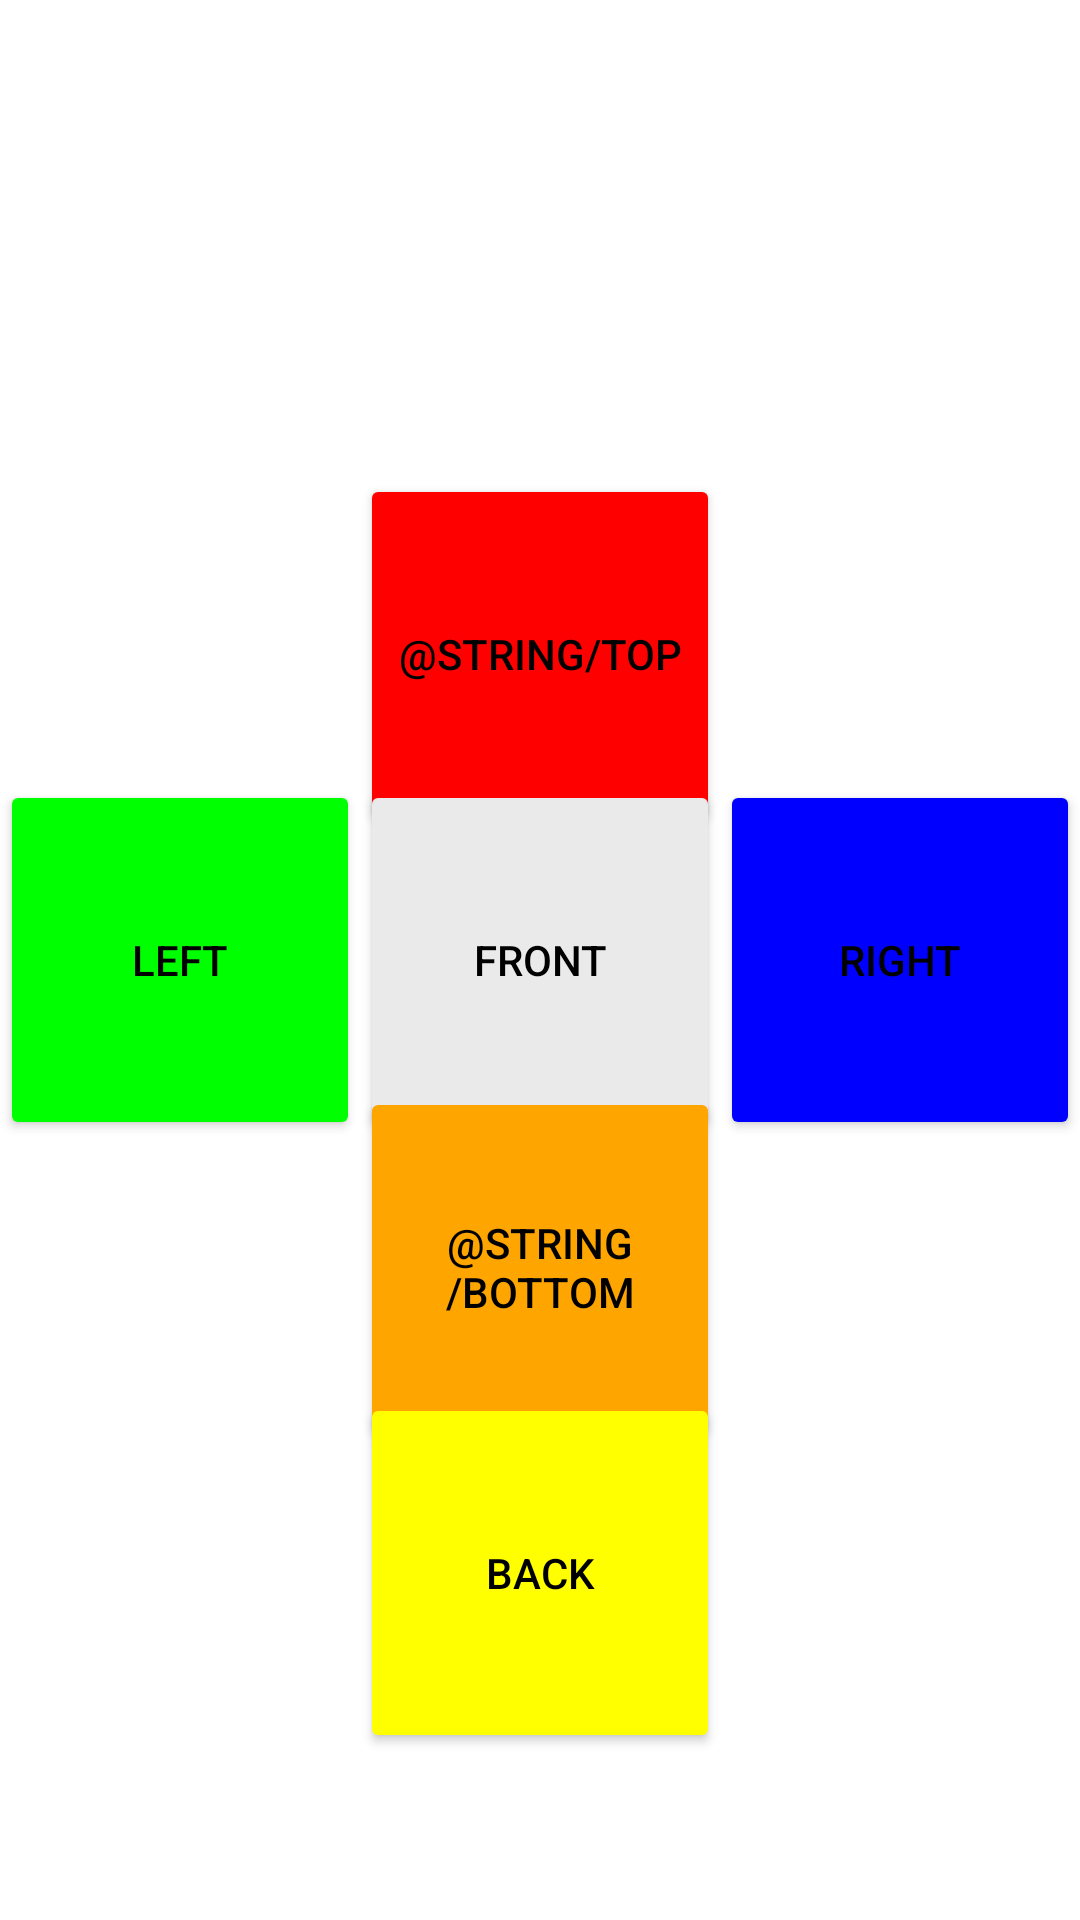

Produce the Android XML layout that renders to this screen, including the resource entries it uses.
<!-- AndroidManifest.xml: application theme Theme.RubiksCube -->
<!-- res/layout/activity_insert_cube.xml -->
<?xml version="1.0" encoding="utf-8"?>
<androidx.constraintlayout.widget.ConstraintLayout xmlns:android="http://schemas.android.com/apk/res/android"
    xmlns:app="http://schemas.android.com/apk/res-auto"
    xmlns:tools="http://schemas.android.com/tools"
    android:layout_width="match_parent"
    android:layout_height="match_parent"
    tools:context=".InsertCubeActivity">

    <Button
        android:id="@+id/button_cube_top"
        android:layout_width="120dp"
        android:layout_height="120dp"
        android:backgroundTint="@color/red"
        android:text="@string/top"
        android:textColor="@color/black"
        app:layout_constraintBottom_toBottomOf="parent"
        app:layout_constraintEnd_toEndOf="parent"
        app:layout_constraintHorizontal_bias="0.5"
        app:layout_constraintStart_toStartOf="parent"
        app:layout_constraintTop_toTopOf="parent"
        app:layout_constraintVertical_bias="0.304" />

    <Button
        android:id="@+id/button_cube_front"
        android:layout_width="120dp"
        android:layout_height="120dp"
        android:backgroundTint="@color/white"
        android:text="@string/front"
        android:textColor="@color/black"
        app:layout_constraintBottom_toBottomOf="parent"
        app:layout_constraintEnd_toEndOf="parent"
        app:layout_constraintHorizontal_bias="0.5"
        app:layout_constraintStart_toStartOf="parent"
        app:layout_constraintTop_toTopOf="parent"
        app:layout_constraintVertical_bias="0.5" />

    <Button
        android:id="@+id/button_cube_bottom"
        android:layout_width="120dp"
        android:layout_height="120dp"
        android:backgroundTint="@color/orange"
        android:text="@string/bottom"
        android:textColor="@color/black"
        app:layout_constraintBottom_toBottomOf="parent"
        app:layout_constraintEnd_toEndOf="parent"
        app:layout_constraintHorizontal_bias="0.5"
        app:layout_constraintStart_toStartOf="parent"
        app:layout_constraintTop_toTopOf="parent"
        app:layout_constraintVertical_bias="0.697" />

    <Button
        android:id="@+id/button_cube_right"
        android:layout_width="120dp"
        android:layout_height="120dp"
        android:backgroundTint="@color/blue"
        android:text="@string/right"
        android:textColor="@color/black"
        app:layout_constraintBottom_toBottomOf="parent"
        app:layout_constraintEnd_toEndOf="parent"
        app:layout_constraintHorizontal_bias="0.36"
        app:layout_constraintStart_toEndOf="@+id/button_cube_front"
        app:layout_constraintTop_toTopOf="parent" />

    <Button
        android:id="@+id/button_cube_left"
        android:layout_width="120dp"
        android:layout_height="120dp"
        android:backgroundTint="@color/green"
        android:text="@string/left"
        android:textColor="@color/black"
        app:layout_constraintBottom_toBottomOf="parent"
        app:layout_constraintEnd_toStartOf="@+id/button_cube_front"
        app:layout_constraintHorizontal_bias="0.615"
        app:layout_constraintStart_toStartOf="parent"
        app:layout_constraintTop_toTopOf="parent" />

    <Button
        android:id="@+id/button_cube_back"
        android:layout_width="120dp"
        android:layout_height="120dp"
        android:backgroundTint="@color/yellow"
        android:text="@string/back"
        android:textColor="@color/black"
        app:layout_constraintBottom_toBottomOf="parent"
        app:layout_constraintEnd_toEndOf="parent"
        app:layout_constraintHorizontal_bias="0.5"
        app:layout_constraintStart_toStartOf="parent"
        app:layout_constraintTop_toTopOf="parent"
        app:layout_constraintVertical_bias="0.893" />

</androidx.constraintlayout.widget.ConstraintLayout>
<!-- resources referenced by this layout -->
<resources>
  <color name="black">#FF000000</color>
  <color name="blue">#0000FF</color>
  <color name="green">#00FF00</color>
  <color name="orange">#FFA500</color>
  <color name="red">#FF0000</color>
  <color name="white">#EAEAEA</color>
  <color name="yellow">#FFFF00</color>
  <string name="back">Back</string>
  <string name="front">Front</string>
  <string name="left">Left</string>
  <string name="right">Right</string>
  <style name="Theme.RubiksCube" parent="Theme.MaterialComponents.DayNight.DarkActionBar">
          
          <item name="colorPrimary">@color/purple_500</item>
          <item name="colorPrimaryVariant">@color/purple_700</item>
          <item name="colorOnPrimary">@color/white</item>
          
          <item name="colorSecondary">@color/teal_200</item>
          <item name="colorSecondaryVariant">@color/teal_700</item>
          <item name="colorOnSecondary">@color/black</item>
          
          <item name="android:statusBarColor">?attr/colorPrimaryVariant</item>
          
      </style>
  <color name="purple_500">#FF6200EE</color>
  <color name="purple_700">#FF3700B3</color>
  <color name="teal_200">#FF03DAC5</color>
  <color name="teal_700">#FF018786</color>
</resources>
